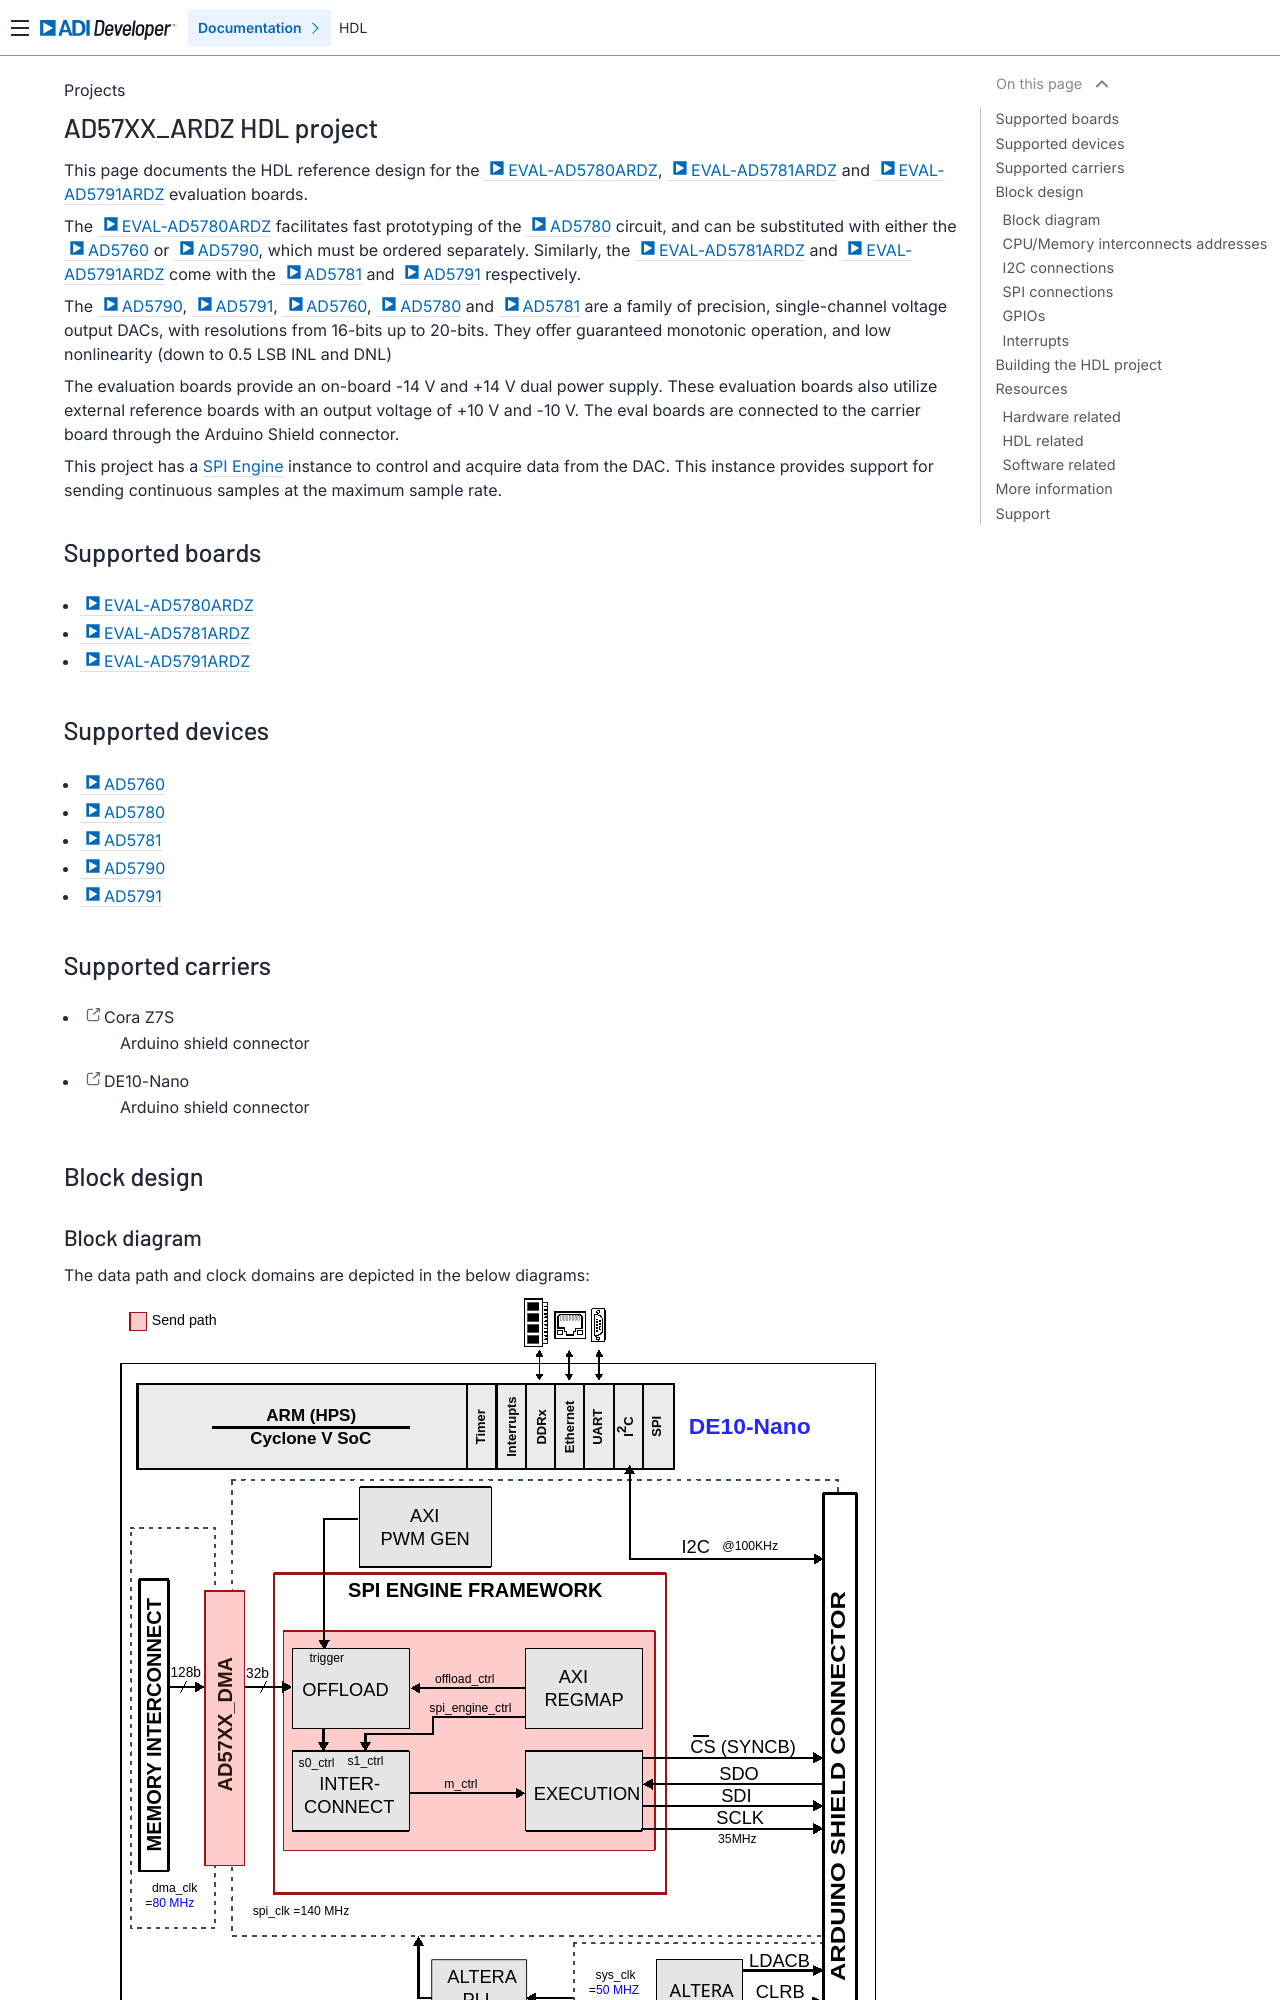

repository: analogdevicesinc/hdl · page: projects/ad57xx_ardz/index.html · generator: sphinx

.. _ad57xx_ardz:

AD57XX_ARDZ HDL project
================================================================================

This page documents the HDL reference design for the
:adi:`EVAL-AD5780ARDZ`, :adi:`EVAL-AD5781ARDZ` and :adi:`EVAL-AD5791ARDZ`
evaluation boards.

The :adi:`EVAL-AD5780ARDZ` facilitates fast prototyping of the
:adi:`AD5780` circuit, and can be substituted with either the :adi:`AD5760` or
:adi:`AD5790`, which must be ordered separately. Similarly, the
:adi:`EVAL-AD5781ARDZ` and :adi:`EVAL-AD5791ARDZ`
come with the :adi:`AD5781` and :adi:`AD5791` respectively.

The :adi:`AD5790`, :adi:`AD5791`, :adi:`AD5760`, :adi:`AD5780` and :adi:`AD5781`
are a family of precision, single-channel voltage output DACs, with resolutions
from 16-bits up to 20-bits. They offer guaranteed monotonic operation, and low
nonlinearity (down to 0.5 LSB INL and DNL)

The evaluation boards provide an on-board -14 V and +14 V dual power supply.
These evaluation boards also utilize external reference boards with an output
voltage of +10 V and -10 V. The eval boards are connected to the carrier board
through the Arduino Shield connector.

This project has a :ref:`spi_engine` instance to control and acquire data from
the DAC. This instance provides support for sending continuous samples at the
maximum sample rate.

Supported boards
-------------------------------------------------------------------------------

- :adi:`EVAL-AD5780ARDZ`
- :adi:`EVAL-AD5781ARDZ`
- :adi:`EVAL-AD5791ARDZ`

Supported devices
-------------------------------------------------------------------------------

- :adi:`AD5760`
- :adi:`AD5780`
- :adi:`AD5781`
- :adi:`AD5790`
- :adi:`AD5791`

Supported carriers
-------------------------------------------------------------------------------

- `Cora Z7S <https://digilent.com/shop/cora-z7-zynq-7000-single-core-for-arm-fpga-soc-development>`__
   Arduino shield connector
- :intel:`DE10-Nano <content/www/us/en/developer/topic-technology/edge-5g/hardware/fpga-de10-nano.html>`
   Arduino shield connector

Block design
-------------------------------------------------------------------------------
